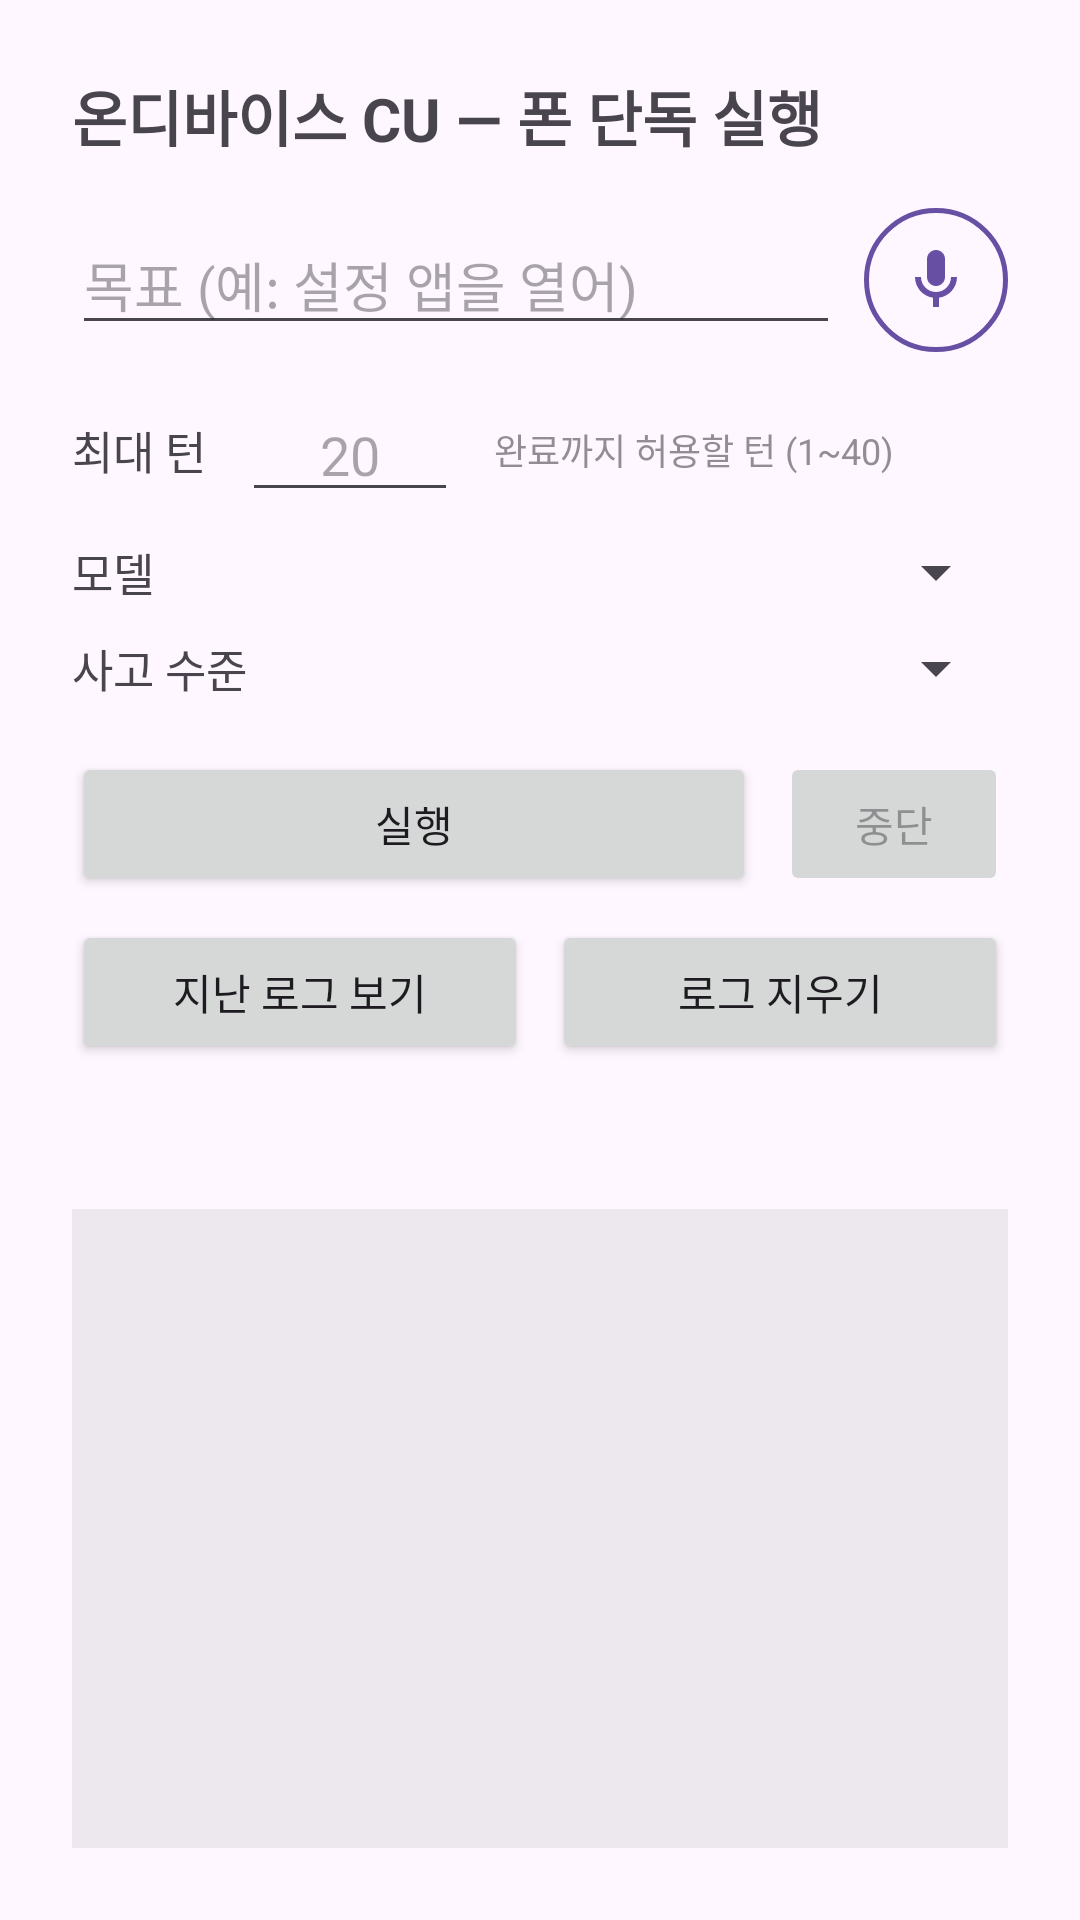

The Android layout XML behind this screen, and the referenced resources:
<!-- AndroidManifest.xml: application theme Theme.Android_run -->
<!-- res/layout/activity_main.xml -->
<?xml version="1.0" encoding="utf-8"?>
<LinearLayout xmlns:android="http://schemas.android.com/apk/res/android"
    xmlns:app="http://schemas.android.com/apk/res-auto"
    android:id="@+id/main"
    android:layout_width="match_parent"
    android:layout_height="match_parent"
    android:orientation="vertical"
    android:padding="24dp"
    android:paddingTop="56dp">

    <TextView
        android:layout_width="match_parent"
        android:layout_height="wrap_content"
        android:text="온디바이스 CU — 폰 단독 실행"
        android:textSize="20sp"
        android:textStyle="bold"
        android:paddingBottom="16dp"/>

    <LinearLayout
        android:layout_width="match_parent"
        android:layout_height="wrap_content"
        android:orientation="horizontal"
        android:gravity="center_vertical">

        
        <EditText
            android:id="@+id/taskInput"
            android:layout_width="0dp"
            android:layout_height="wrap_content"
            android:layout_weight="1"
            android:hint="목표 (예: 설정 앱을 열어)"
            android:inputType="text"
            android:imeOptions="actionDone"/>

        
        <ImageButton
            android:id="@+id/micBtn"
            android:layout_width="48dp"
            android:layout_height="48dp"
            android:layout_marginStart="8dp"
            android:src="@drawable/ic_mic"
            android:scaleType="centerInside"
            android:background="@drawable/mic_button_bg"
            android:contentDescription="음성으로 목표 말하기"
            app:tint="@color/mic_tint"/>
    </LinearLayout>

    <LinearLayout
        android:layout_width="match_parent"
        android:layout_height="wrap_content"
        android:orientation="horizontal"
        android:gravity="center_vertical"
        android:layout_marginTop="12dp">

        <TextView
            android:layout_width="wrap_content"
            android:layout_height="wrap_content"
            android:text="최대 턴"
            android:textSize="15sp"/>

        <EditText
            android:id="@+id/maxTurnsInput"
            android:layout_width="72dp"
            android:layout_height="wrap_content"
            android:layout_marginStart="12dp"
            android:inputType="number"
            android:maxLength="2"
            android:gravity="center"
            android:hint="20"/>

        <TextView
            android:layout_width="0dp"
            android:layout_height="wrap_content"
            android:layout_weight="1"
            android:layout_marginStart="12dp"
            android:text="완료까지 허용할 턴 (1~40)"
            android:textSize="12sp"
            android:alpha="0.6"/>
    </LinearLayout>

    <LinearLayout
        android:layout_width="match_parent"
        android:layout_height="wrap_content"
        android:orientation="horizontal"
        android:gravity="center_vertical"
        android:layout_marginTop="8dp">

        <TextView
            android:layout_width="wrap_content"
            android:layout_height="wrap_content"
            android:text="모델"
            android:textSize="15sp"/>

        <Spinner
            android:id="@+id/modelSpinner"
            android:layout_width="0dp"
            android:layout_height="wrap_content"
            android:layout_weight="1"
            android:layout_marginStart="12dp"/>
    </LinearLayout>

    <LinearLayout
        android:layout_width="match_parent"
        android:layout_height="wrap_content"
        android:orientation="horizontal"
        android:gravity="center_vertical"
        android:layout_marginTop="8dp">

        <TextView
            android:layout_width="wrap_content"
            android:layout_height="wrap_content"
            android:text="사고 수준"
            android:textSize="15sp"/>

        <Spinner
            android:id="@+id/thinkingSpinner"
            android:layout_width="0dp"
            android:layout_height="wrap_content"
            android:layout_weight="1"
            android:layout_marginStart="12dp"/>
    </LinearLayout>

    <LinearLayout
        android:layout_width="match_parent"
        android:layout_height="wrap_content"
        android:orientation="horizontal"
        android:layout_marginTop="16dp">

        <Button
            android:id="@+id/runBtn"
            android:layout_width="0dp"
            android:layout_height="wrap_content"
            android:layout_weight="3"
            android:text="실행"/>

        <Button
            android:id="@+id/stopBtn"
            android:layout_width="0dp"
            android:layout_height="wrap_content"
            android:layout_weight="1"
            android:layout_marginStart="8dp"
            android:enabled="false"
            android:text="중단"/>
    </LinearLayout>

    
    <Button
        android:id="@+id/cancelBtn"
        android:layout_width="match_parent"
        android:layout_height="wrap_content"
        android:layout_marginTop="8dp"
        android:visibility="gone"
        android:text="취소 (자동 실행 멈춤)"/>

    <LinearLayout
        android:layout_width="match_parent"
        android:layout_height="wrap_content"
        android:orientation="horizontal"
        android:layout_marginTop="8dp">

        <Button
            android:id="@+id/histBtn"
            android:layout_width="0dp"
            android:layout_height="wrap_content"
            android:layout_weight="1"
        android:text="지난 로그 보기"/>

        <Button
            android:id="@+id/clearBtn"
            android:layout_width="0dp"
            android:layout_height="wrap_content"
            android:layout_weight="1"
            android:layout_marginStart="8dp"
            android:text="로그 지우기"/>
    </LinearLayout>

    <TextView
        android:id="@+id/resultView"
        android:layout_width="match_parent"
        android:layout_height="wrap_content"
        android:layout_marginTop="16dp"
        android:textSize="15sp"
        android:textIsSelectable="true"
        android:text=""/>

    <ScrollView
        android:id="@+id/logScroll"
        android:layout_width="match_parent"
        android:layout_height="0dp"
        android:layout_weight="1"
        android:layout_marginTop="12dp"
        android:background="#11000000">

        <TextView
            android:id="@+id/logView"
            android:layout_width="match_parent"
            android:layout_height="wrap_content"
            android:padding="8dp"
        android:fontFamily="monospace"
        android:textSize="12sp"
        android:textIsSelectable="true"
        android:text=""/>
    </ScrollView>
</LinearLayout>
<!-- resources referenced by this layout -->
<resources>
  <!-- drawable ic_mic (drawable) -->
  <vector xmlns:android="http://schemas.android.com/apk/res/android"
      android:width="24dp"
      android:height="24dp"
      android:viewportWidth="24"
      android:viewportHeight="24">
      <path
          android:fillColor="#FF000000"
          android:pathData="M12,14c1.66,0 3,-1.34 3,-3L15,5c0,-1.66 -1.34,-3 -3,-3S9,3.34 9,5v6c0,1.66 1.34,3 3,3zM17,11c0,2.76 -2.24,5 -5,5s-5,-2.24 -5,-5L5,11c0,3.53 2.61,6.43 6,6.92L11,21h2v-3.08c3.39,-0.49 6,-3.39 6,-6.92h-2z"/>
  </vector>
  <!-- drawable mic_button_bg (drawable) -->
  <ripple xmlns:android="http://schemas.android.com/apk/res/android"
      android:color="?attr/colorControlHighlight">
  
      <item android:id="@android:id/mask">
          <shape android:shape="oval">
              <solid android:color="#FFFFFFFF"/>
          </shape>
      </item>
  
      <item>
          <shape android:shape="oval">
              <stroke
                  android:width="1.5dp"
                  android:color="@color/mic_tint"/>
              <solid android:color="@android:color/transparent"/>
          </shape>
      </item>
  </ripple>
  <style name="Theme.Android_run" parent="Base.Theme.Android_run" />
  <style name="Base.Theme.Android_run" parent="Theme.Material3.DayNight.NoActionBar">
          
          
      </style>
</resources>
